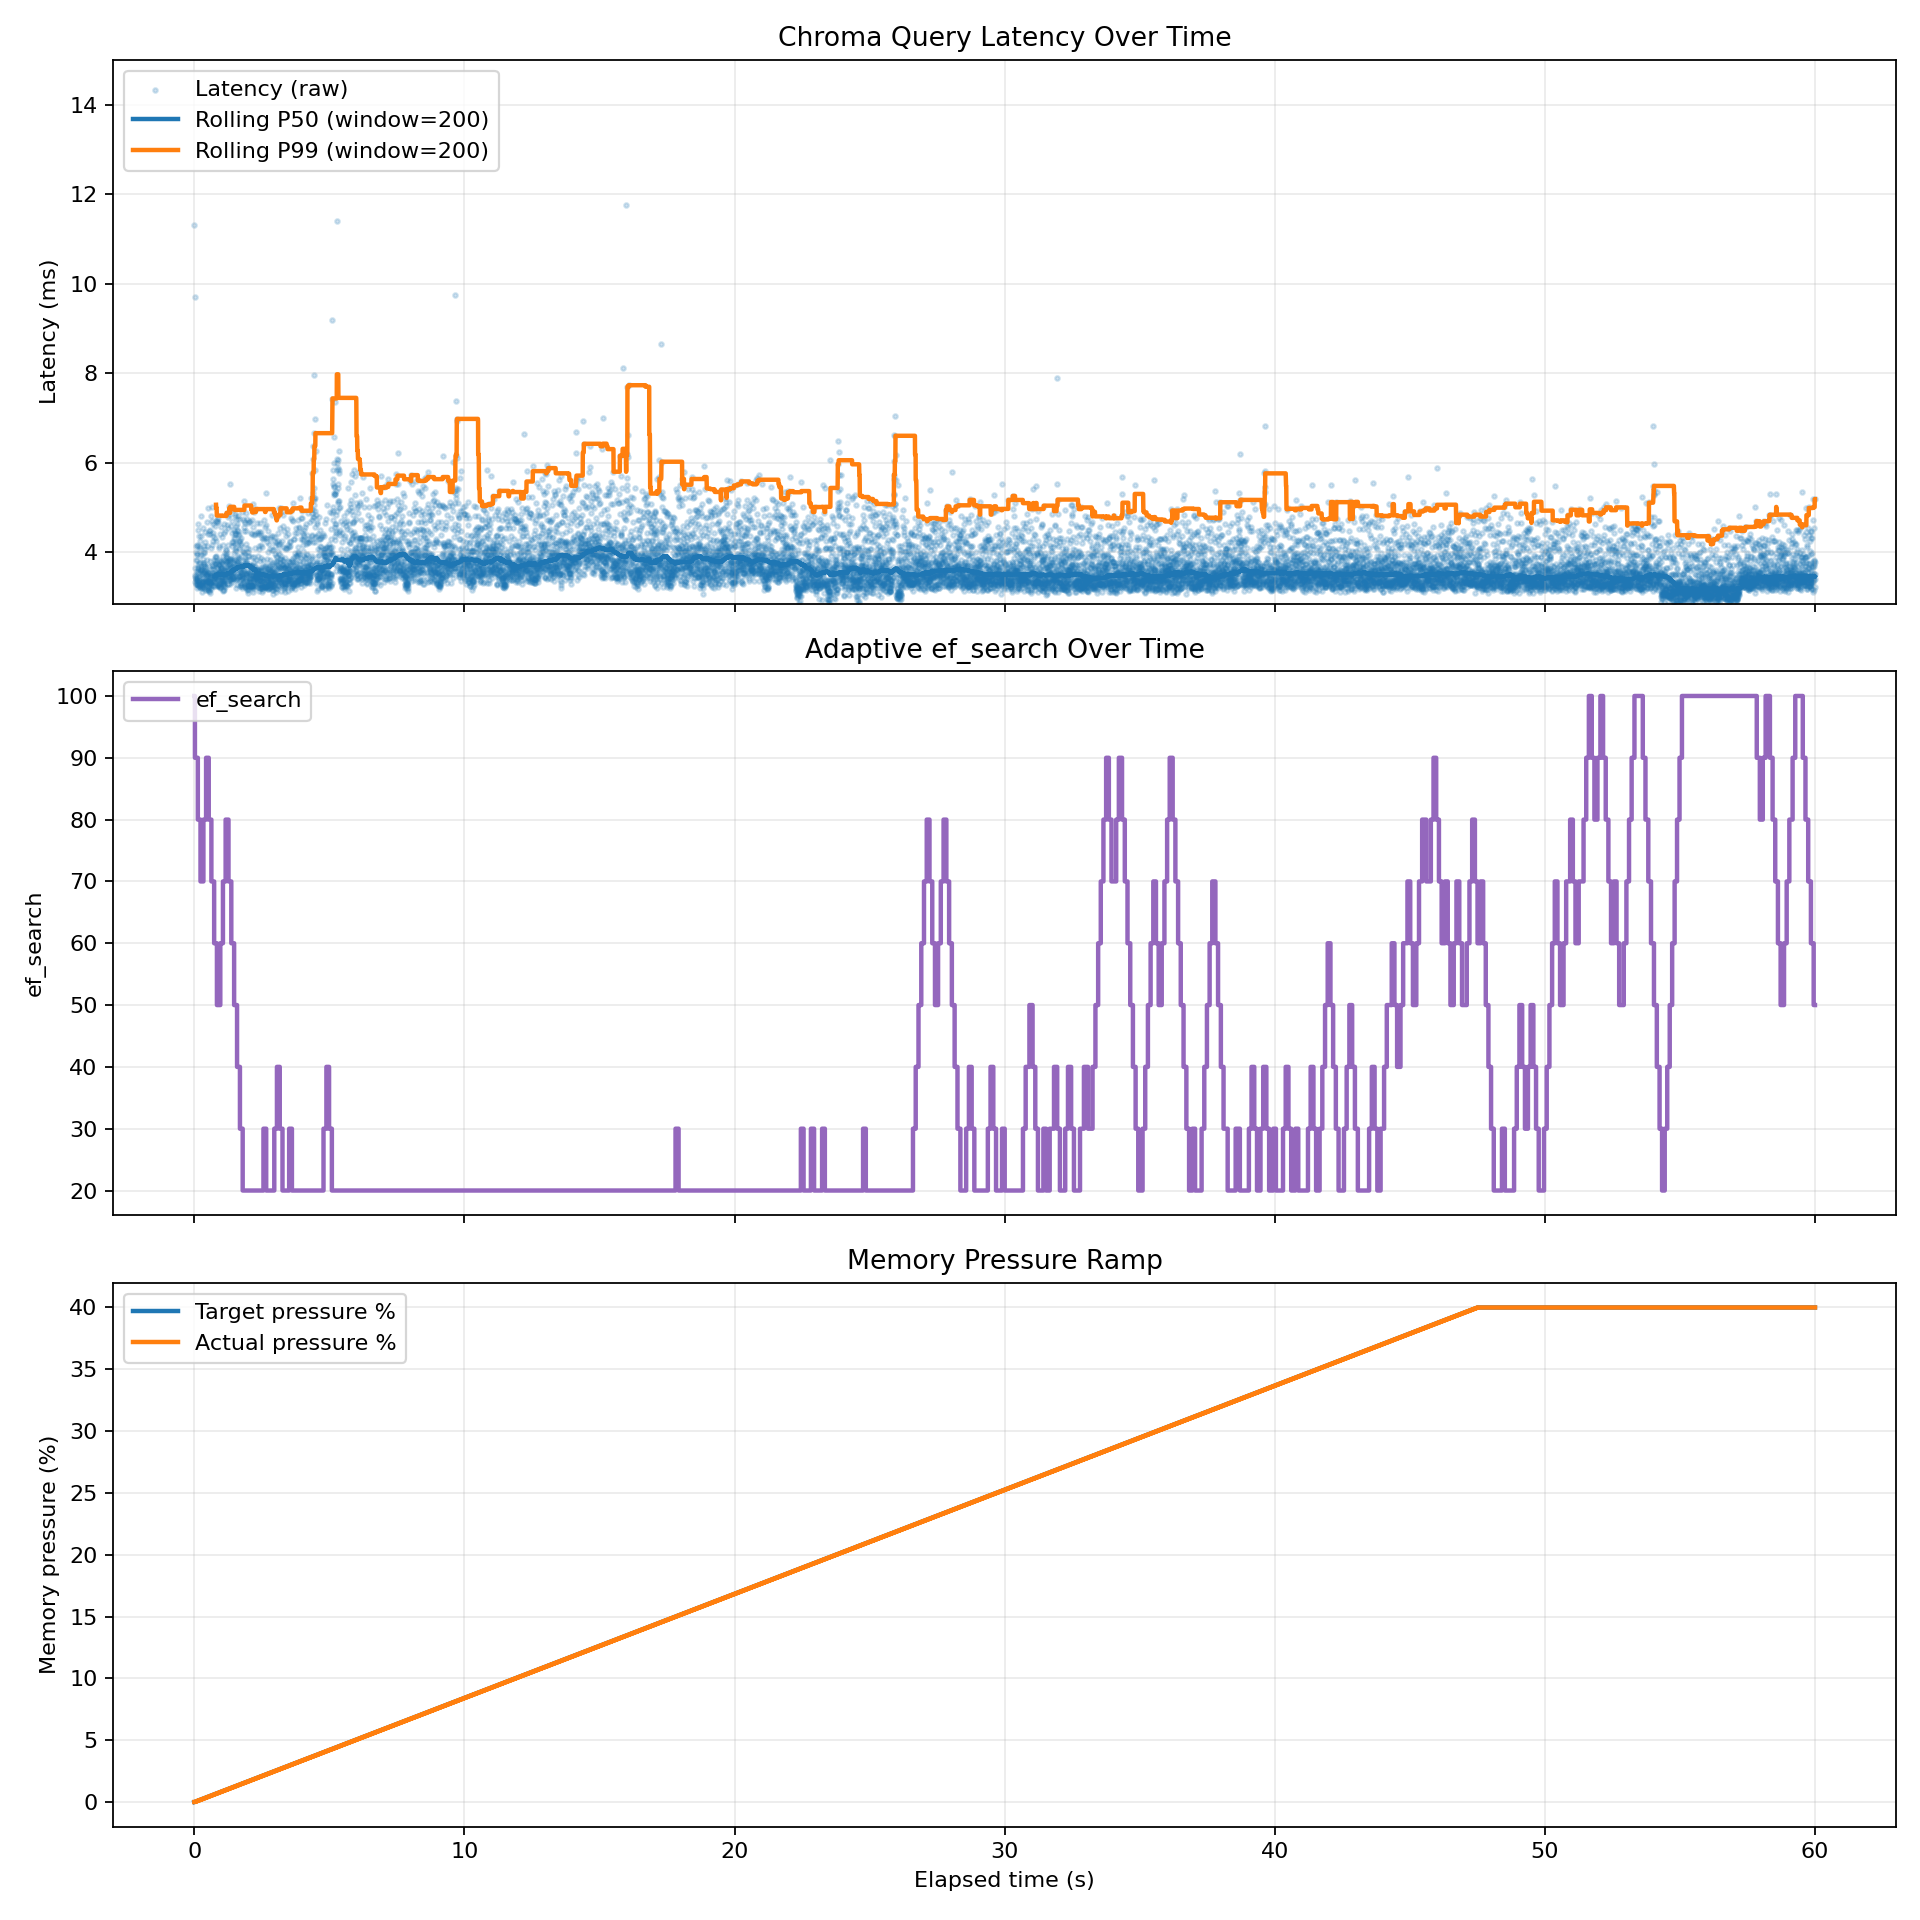

Data behind this chart, as committed beside it:
query_index, elapsed_sec, target_pressure_pct, actual_pressure_pct, latency_ms, ef_search, controller_action, recent_window_p99_ms
1, 0.0, 0.0, 0.0, 11.32, 100, none, 
2, 0.0123, 0.01, 0.0, 3.655, 100, none, 11.24
3, 0.0162, 0.014, 0.0, 3.456, 100, none, 11.16
4, 0.0198, 0.017, 0.0, 3.498, 100, none, 11.09
5, 0.0234, 0.02, 0.0, 3.348, 90, ef_down:100->90, 11.01
6, 0.0354, 0.03, 0.02, 9.7, 90, none, 11.23
7, 0.0452, 0.038, 0.02, 3.354, 90, none, 11.22
8, 0.0486, 0.041, 0.02, 3.82, 90, none, 11.2
9, 0.0526, 0.044, 0.02, 4.142, 90, none, 11.19
10, 0.0568, 0.048, 0.044, 4.001, 90, none, 11.17
11, 0.0609, 0.051, 0.044, 3.469, 90, none, 11.15
12, 0.0645, 0.054, 0.044, 3.411, 90, none, 11.14
13, 0.068, 0.057, 0.044, 3.4, 90, none, 11.12
14, 0.0715, 0.06, 0.044, 3.285, 90, none, 11.11
15, 0.0749, 0.063, 0.044, 3.43, 90, none, 11.09
16, 0.0784, 0.066, 0.044, 3.299, 90, none, 11.07
17, 0.0818, 0.069, 0.044, 3.546, 90, none, 11.06
18, 0.0854, 0.072, 0.069, 3.957, 90, none, 11.04
19, 0.0894, 0.075, 0.069, 4.165, 90, none, 11.02
20, 0.0937, 0.079, 0.069, 3.299, 90, none, 11.01
21, 0.0971, 0.082, 0.069, 3.206, 90, none, 10.99
22, 0.1004, 0.085, 0.069, 3.43, 90, none, 10.98
23, 0.1039, 0.087, 0.069, 3.818, 90, none, 10.96
24, 0.1078, 0.091, 0.069, 3.351, 90, none, 10.94
25, 0.1113, 0.094, 0.069, 3.581, 90, none, 10.93
26, 0.115, 0.097, 0.069, 3.97, 90, none, 10.91
27, 0.119, 0.1, 0.097, 4.494, 90, none, 10.9
28, 0.1236, 0.104, 0.097, 3.394, 90, none, 10.88
29, 0.1271, 0.107, 0.097, 3.647, 90, none, 10.86
30, 0.1308, 0.11, 0.097, 3.66, 80, ef_down:90->80, 10.85
31, 0.1394, 0.117, 0.097, 3.275, 80, none, 10.83
32, 0.1428, 0.12, 0.097, 3.263, 80, none, 10.81
33, 0.1461, 0.123, 0.097, 3.715, 80, none, 10.8
34, 0.15, 0.126, 0.123, 4.633, 80, none, 10.78
35, 0.1547, 0.13, 0.123, 4.149, 80, none, 10.77
36, 0.159, 0.134, 0.123, 3.253, 80, none, 10.75
37, 0.1623, 0.137, 0.123, 3.531, 80, none, 10.73
38, 0.1659, 0.14, 0.123, 3.451, 80, none, 10.72
39, 0.1695, 0.143, 0.123, 3.367, 80, none, 10.7
40, 0.1729, 0.146, 0.123, 3.319, 80, none, 10.69
41, 0.1764, 0.149, 0.123, 3.222, 80, none, 10.67
42, 0.1797, 0.151, 0.123, 3.607, 80, none, 10.65
43, 0.1834, 0.154, 0.151, 4.37, 80, none, 10.64
44, 0.1879, 0.158, 0.151, 3.764, 80, none, 10.62
45, 0.1918, 0.162, 0.151, 3.311, 80, none, 10.6
46, 0.1952, 0.164, 0.151, 3.751, 80, none, 10.59
47, 0.1991, 0.168, 0.151, 4.114, 80, none, 10.57
48, 0.2033, 0.171, 0.151, 3.266, 80, none, 10.56
49, 0.2066, 0.174, 0.151, 3.222, 80, none, 10.54
50, 0.2099, 0.177, 0.151, 3.375, 80, none, 10.52
51, 0.2135, 0.18, 0.177, 3.951, 80, none, 7.217
52, 0.2175, 0.183, 0.177, 4.082, 80, none, 7.217
53, 0.2218, 0.187, 0.177, 3.312, 80, none, 7.217
54, 0.2252, 0.19, 0.177, 4.25, 80, none, 7.217
55, 0.2295, 0.193, 0.177, 3.484, 70, ef_down:80->70, 7.217
56, 0.2381, 0.2, 0.177, 3.261, 70, none, 4.565
57, 0.2414, 0.203, 0.177, 3.6, 70, none, 4.565
58, 0.2451, 0.206, 0.177, 4.82, 70, none, 4.728
59, 0.2501, 0.211, 0.203, 4.364, 70, none, 4.728
60, 0.2546, 0.214, 0.203, 3.611, 70, none, 4.728
... 14,959 more rows
